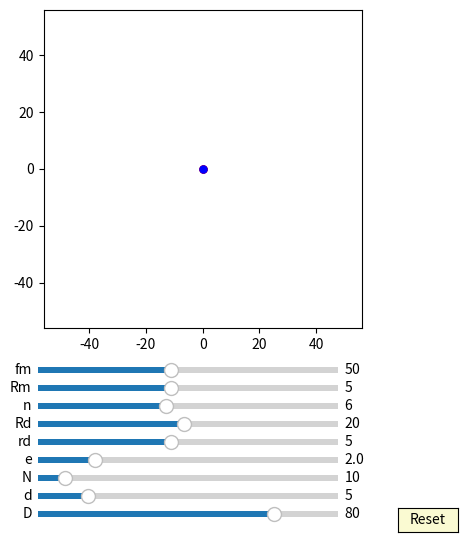

This chart was generated by the following Python code:
import numpy as np
import matplotlib.pyplot as plt
import matplotlib.animation as animation
from matplotlib.widgets import Slider, Button

interval = 50 # ms, time between animation frames

fig, ax = plt.subplots(figsize=(6,6))
plt.subplots_adjust(left=0.15, bottom=0.35)

ax.set_aspect('equal')
plt.xlim(-1.4*40,1.4*40)
plt.ylim(-1.4*40,1.4*40)
#plt.grid()
t = np.linspace(0, 2*np.pi, 4000)
delta = 1

## draw pin
num_pins = 61
pins = [ax.plot([], [], 'g-')[0] for n in range(num_pins)]

def draw_pin_init():
    for p in pins:
        p.set_data([0], [0])

def pin_update(n,d,D):
    for i in range(int(n)):    
        x = (d/2*np.sin(t)+ D/2*np.cos(2*i*np.pi/n))
        y = (d/2*np.cos(t) + D/2*np.sin(2*i*np.pi/n))
        pins[i].set_data(x,y)

## draw inner_pin
num_inner_pins = 10
inner_pins = [ax.plot([], [], 'g-')[0] for n in range(num_inner_pins)]

def draw_inner_pin_init():
    for p in inner_pins:
        p.set_data([0], [0])

def inner_pin_update(n,N,rd,Rd,phi):
    for i in range(int(n)):    
        x = (rd*np.sin(t)+ Rd*np.cos(2*i*np.pi/n))*np.cos(-phi/(N-1)) - (rd*np.cos(t) + Rd*np.sin(2*i*np.pi/n))*np.sin(-phi/(N-1))
        y = (rd*np.sin(t)+ Rd*np.cos(2*i*np.pi/n))*np.sin(-phi/(N-1)) + (rd*np.cos(t) + Rd*np.sin(2*i*np.pi/n))*np.cos(-phi/(N-1))
        inner_pins[i].set_data(x,y)

## draw drive_pin
d0, = ax.plot([0],[0],'k-')

def drive_pin_update(r):
    x = r*np.sin(t)
    y = r*np.cos(t)
    d0.set_data(x,y)

#inner circle:
num_inner_circles = 10
inner_circles = [ax.plot([], [], 'r-')[0] for n in range(num_inner_circles)]

def draw_inner_circle_init():
    for p in inner_circles:
        p.set_data([0], [0])

def update_inner_circle(e,n,N,rd,Rd, phi):
    for i in range(int(n)):
        x = ((rd+e)*np.cos(t)+Rd*np.cos(2*i*np.pi/n))*np.cos(-phi/(N-1)) - ((rd+e)*np.sin(t)+Rd*np.sin(2*i*np.pi/n))*np.sin(-phi/(N-1)) + e*np.cos(phi)
        y = ((rd+e)*np.cos(t)+Rd*np.cos(2*i*np.pi/n))*np.sin(-phi/(N-1)) + ((rd+e)*np.sin(t)+Rd*np.sin(2*i*np.pi/n))*np.cos(-phi/(N-1)) + e*np.sin(phi)
        inner_circles[i].set_data(x,y)
 
##inner pinA:
inner_pinA, = ax.plot([0], [0],'r-')
dotA, = ax.plot([0],[0], 'ro', ms=5)

def update_inner_pinA(e,Rm, phi):
    x = (Rm+e)*np.cos(t)+e*np.cos(phi)
    y = (Rm+e)*np.sin(t)+e*np.sin(phi)
    inner_pinA.set_data(x,y)
    
    x1 = (Rm+e)*np.cos(phi)+e*np.cos(phi)
    y1 = (Rm+e)*np.sin(phi)+e*np.sin(phi)
    dotA.set_data(x1, y1)

##inner pinD:
inner_pinD, = ax.plot([0],[0],'b-')
dotD, = ax.plot([0],[0], 'bo', ms=5)

def update_inner_pinD(e,Rm, phi):
    x = (Rm+e)*np.cos(t)-e*np.cos(phi)
    y = (Rm+e)*np.sin(t)-e*np.sin(phi)
    inner_pinD.set_data(x,y)
    
    x1 = (Rm+e)*np.cos(phi+np.pi)-e*np.cos(phi)
    y1 = (Rm+e)*np.sin(phi+np.pi)-e*np.sin(phi)
    dotD.set_data(x1, y1)

##ehypocycloidA:
ehypocycloidA, = ax.plot([0],[0],'r-')
edotA, = ax.plot([0],[0], 'ro', ms=5)

def update_ehypocycloidA(e,n,D,d, phis):
    RD=D/2
    rd=d/2
    rc = (n-1)*(RD/n)
    rm = (RD/n)
    xa = (rc+rm)*np.cos(t)-e*np.cos((rc+rm)/rm*t)
    ya = (rc+rm)*np.sin(t)-e*np.sin((rc+rm)/rm*t)

    dxa = (rc+rm)*(-np.sin(t)+(e/rm)*np.sin((rc+rm)/rm*t))
    dya = (rc+rm)*(np.cos(t)-(e/rm)*np.cos((rc+rm)/rm*t))

    x = (xa + rd/np.sqrt(dxa**2 + dya**2)*(-dya))*np.cos(-phis/(n-1))-(ya + rd/np.sqrt(dxa**2 + dya**2)*dxa)*np.sin(-phis/(n-1))  + e*np.cos(phis)
    y = (xa + rd/np.sqrt(dxa**2 + dya**2)*(-dya))*np.sin(-phis/(n-1))+(ya + rd/np.sqrt(dxa**2 + dya**2)*dxa)*np.cos(-phis/(n-1))  + e*np.sin(phis)
    ehypocycloidA.set_data(x,y)
    edotA.set_data(x[0], y[0])

##ehypocycloidD:
ehypocycloidD, = ax.plot([0],[0],'b-')
edotD, = ax.plot([0],[0], 'bo', ms=5)

def update_ehypocycloidD(e,n,D,d, phis):
    RD=D/2
    rd=d/2
    rc = (n+1)*(RD/n)
    rm = (RD/n)
    xa = (rc-rm)*np.cos(t)+e*np.cos((rc-rm)/rm*t)
    ya = (rc-rm)*np.sin(t)-e*np.sin((rc-rm)/rm*t)

    dxa = (rc-rm)*(-np.sin(t)-(e/rm)*np.sin((rc-rm)/rm*t))
    dya = (rc-rm)*(np.cos(t)-(e/rm)*np.cos((rc-rm)/rm*t))

    if (n+1)%2 != 0:
        x = (xa - rd/np.sqrt(dxa**2 + dya**2)*(-dya))*np.cos(phis/(n+1)+np.pi/(n+1)+np.pi)-(ya - rd/np.sqrt(dxa**2 + dya**2)*dxa)*np.sin(phis/(n+1)+np.pi/(n+1)+np.pi)  - e*np.cos(phis)
        y = (xa - rd/np.sqrt(dxa**2 + dya**2)*(-dya))*np.sin(phis/(n+1)+np.pi/(n+1)+np.pi)+(ya - rd/np.sqrt(dxa**2 + dya**2)*dxa)*np.cos(phis/(n+1)+np.pi/(n+1)+np.pi)  - e*np.sin(phis)
    if (n+1)%2 == 0:
        x = (xa - rd/np.sqrt(dxa**2 + dya**2)*(-dya))*np.cos(phis/(n+1))-(ya - rd/np.sqrt(dxa**2 + dya**2)*dxa)*np.sin(phis/(n+1))  - e*np.cos(phis)
        y = (xa - rd/np.sqrt(dxa**2 + dya**2)*(-dya))*np.sin(phis/(n+1))+(ya - rd/np.sqrt(dxa**2 + dya**2)*dxa)*np.cos(phis/(n+1))  - e*np.sin(phis)

    ehypocycloidD.set_data(x,y)
    edotD.set_data(x[0], y[0])

axcolor = 'lightgoldenrodyellow'

ax_fm = plt.axes([0.25, 0.27, 0.5, 0.02], facecolor=axcolor)
ax_Rm = plt.axes([0.25, 0.24, 0.5, 0.02], facecolor=axcolor)
ax_n = plt.axes([0.25, 0.21, 0.5, 0.02], facecolor=axcolor)
ax_Rd = plt.axes([0.25, 0.18, 0.5, 0.02], facecolor=axcolor)
ax_rd = plt.axes([0.25, 0.15, 0.5, 0.02], facecolor=axcolor)
ax_e = plt.axes([0.25, 0.12, 0.5, 0.02], facecolor=axcolor)
ax_N = plt.axes([0.25, 0.09, 0.5, 0.02], facecolor=axcolor)
ax_d = plt.axes([0.25, 0.06, 0.5, 0.02], facecolor=axcolor)
ax_D = plt.axes([0.25, 0.03, 0.5, 0.02], facecolor=axcolor)

sli_fm = Slider(ax_fm, 'fm', 10, 100, valinit=50, valstep=delta)
sli_Rm = Slider(ax_Rm, 'Rm', 1, 10, valinit=5, valstep=delta)
sli_n = Slider(ax_n, 'n', 3, 10, valinit=6, valstep=delta)
sli_Rd = Slider(ax_Rd, 'Rd', 1, 40, valinit=20, valstep=delta)
sli_rd = Slider(ax_rd, 'rd', 1, 10, valinit=5, valstep=delta)
sli_e = Slider(ax_e, 'e', 0.1, 10, valinit=2, valstep=delta/10)
sli_N = Slider(ax_N, 'N', 3, 80, valinit=10, valstep=delta)
sli_d = Slider(ax_d, 'd', 2, 20, valinit=5,valstep=delta/10)
sli_D = Slider(ax_D, 'D', 5, 100, valinit=80,valstep=delta)

def update(val):
    sfm = sli_Rm.val
    sRm = sli_Rm.val
    sRd = sli_Rd.val
    sn = sli_n.val
    srd = sli_rd.val    
    se = sli_e.val
    sN = sli_N.val
    sd = sli_d.val
    sD = sli_D.val
    ax.set_xlim(-1.4*0.5*sD,1.4*0.5*sD)
    ax.set_ylim(-1.4*0.5*sD,1.4*0.5*sD)

sli_fm.on_changed(update)
sli_Rm.on_changed(update)
sli_Rd.on_changed(update)
sli_n.on_changed(update)
sli_rd.on_changed(update)
sli_e.on_changed(update)
sli_N.on_changed(update)
sli_d.on_changed(update)
sli_D.on_changed(update)

resetax = plt.axes([0.85, 0.01, 0.1, 0.04])
button = Button(resetax, 'Reset', color=axcolor, hovercolor='0.975')

def reset(event):
    sli_fm.reset()    
    sli_Rm.reset()
    sli_n.reset()
    sli_rd.reset()
    sli_Rd.reset()    
    sli_e.reset()
    sli_N.reset()
    sli_d.reset()
    sli_D.reset()

button.on_clicked(reset)

def animate(frame):
    sfm = sli_fm.val
    sRm = sli_Rm.val
    sRd = sli_Rd.val
    sn = sli_n.val
    srd = sli_rd.val    
    se = sli_e.val
    sN = sli_N.val
    sd = sli_d.val
    sD = sli_D.val
    frame = frame+1
    phi = 2*np.pi*frame/sfm


    draw_pin_init()
    draw_inner_pin_init()
    draw_inner_circle_init()
    pin_update(sN,sd,sD)
    update_inner_pinA(se,sRm, phi)
    update_inner_pinD(se,sRm, phi)

    drive_pin_update(sRm)

    update_ehypocycloidA(se,sN,sD,sd, phi)
    update_ehypocycloidD(se,sN,sD,sd, phi)

    fig.canvas.draw_idle()

ani = animation.FuncAnimation(fig, animate,frames=int(sli_fm.val*(sli_N.val-1)), interval=interval)
dpi=100
plt.show()
